Photos from the image-classification dataset "dataset" in the GitHub repository RageQuitters/Mahjong. Its 34 classes are: 1 bam, 1 CHAR, 1 dot, 2 bam, 2 CHAR, 2 dot, 3 bam, 3 CHAR, 3 dot, 4 bam, 4 CHAR, 4 dot, 5 bam, 5 CHAR, 5 dot, 6 bam, 6 CHAR, 6 dot, 7 bam, 7 CHAR, 7 dot, 8 bam, 8 CHAR, 8 dot, 9 bam, 9 CHAR, 9 dot, east wind tile, green dragon tile, north wind tile, red dragon tile, south wind tile, west wind tile, white dragon tile.

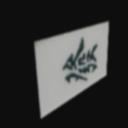
Label: green dragon tile

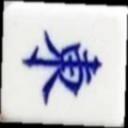
Label: east wind tile

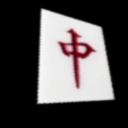
Label: red dragon tile

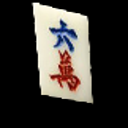
Label: 6 CHAR

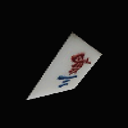
Label: 3 CHAR

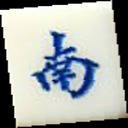
Label: south wind tile
